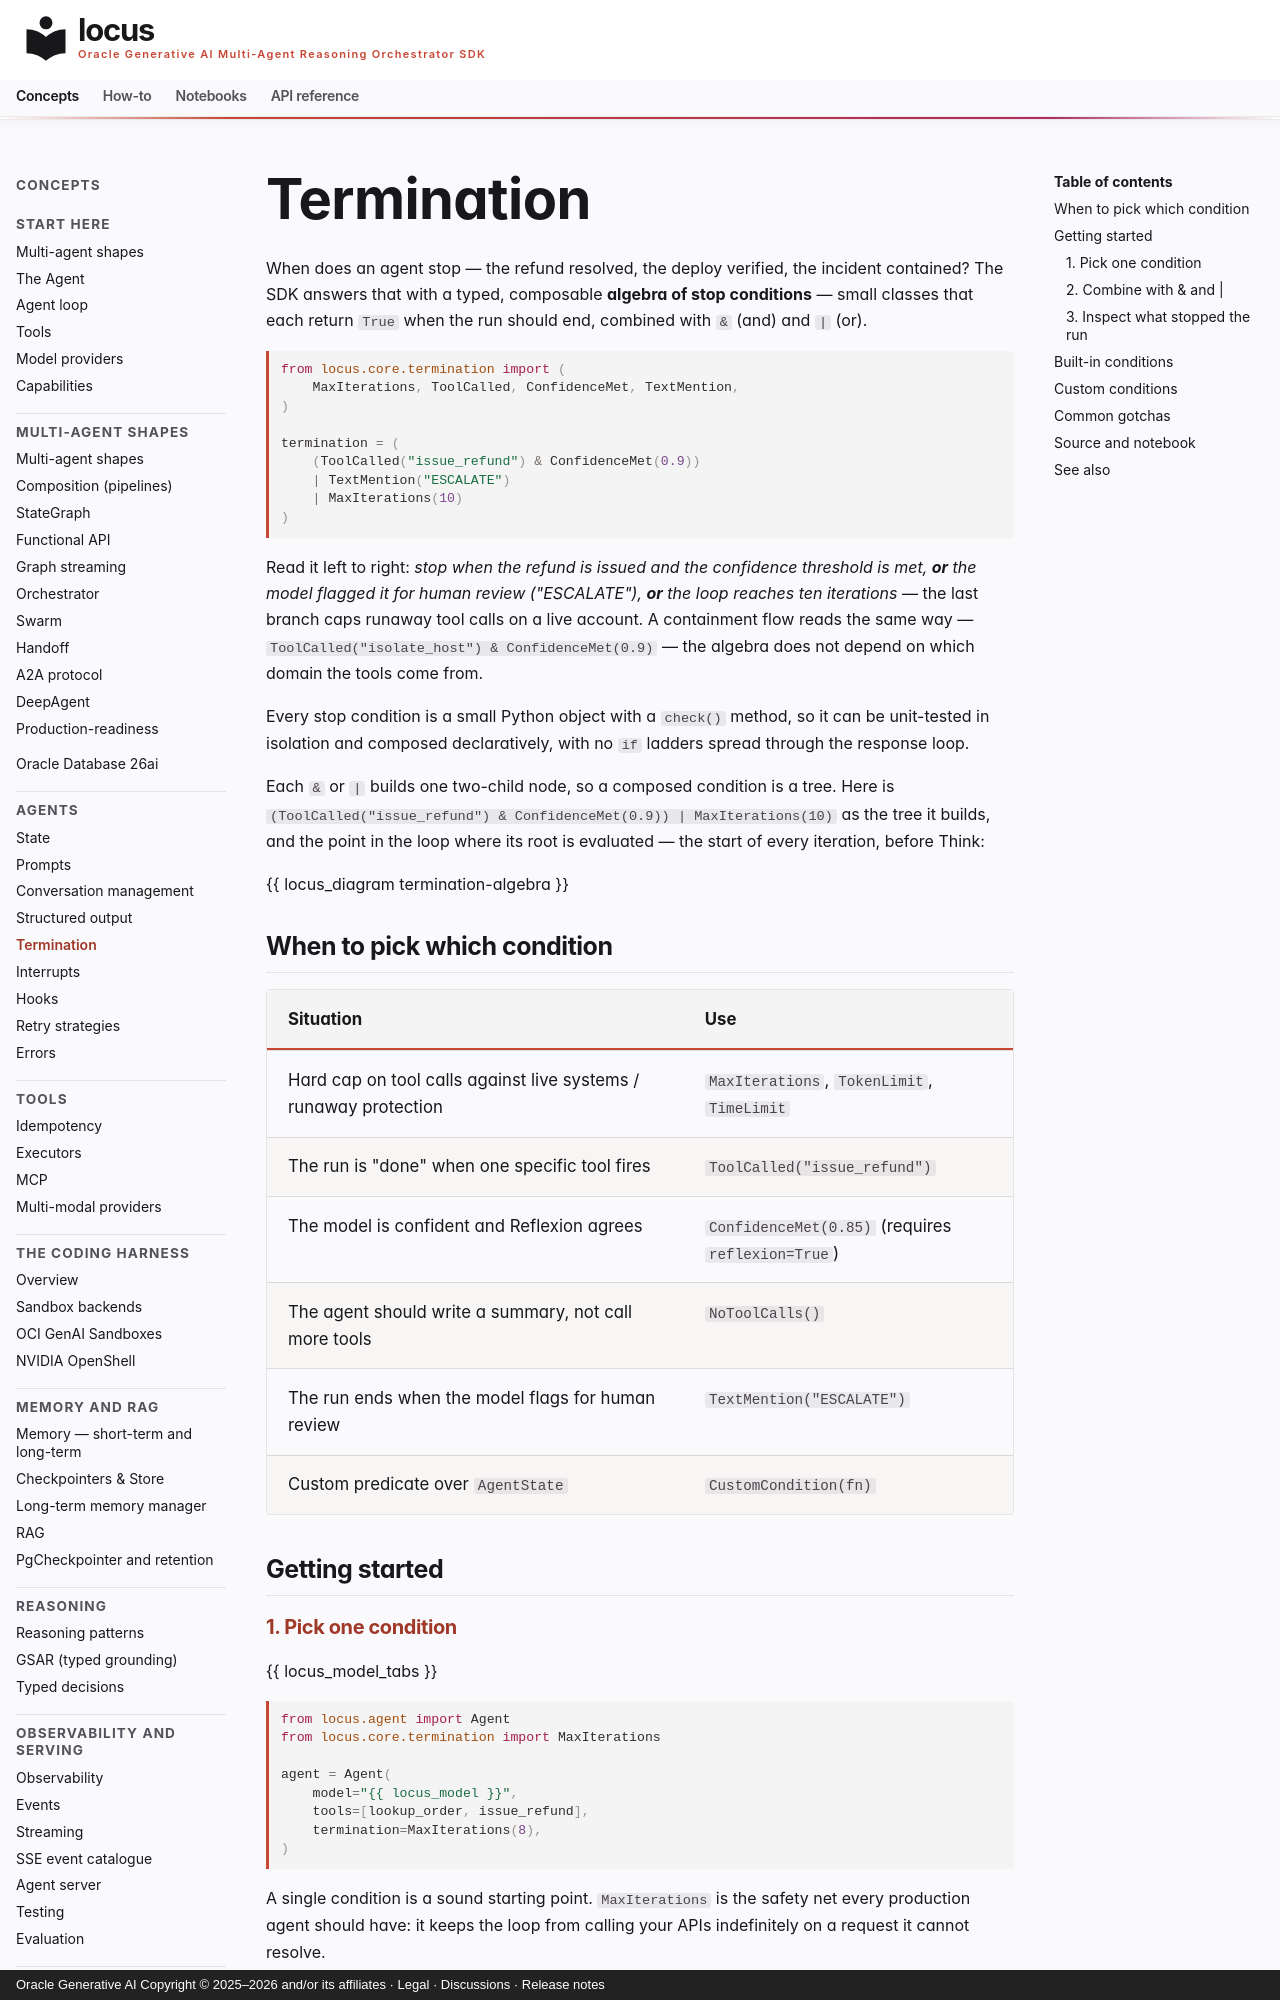

repository: oracle/locus · page: concepts/termination/index.html · generator: mkdocs · copyright: Oracle Generative AI Copyright © 2025–2026 and/or its affiliates · Legal · Discussions · Release notes

# Termination

When does an agent stop — the refund resolved, the deploy verified,
the incident contained? The SDK
answers that with a typed, composable **algebra of stop conditions** —
small classes that each return `True` when the run should end, combined
with `&` (and) and `|` (or).

```python
from locus.core.termination import (
    MaxIterations, ToolCalled, ConfidenceMet, TextMention,
)

termination = (
    (ToolCalled("issue_refund") & ConfidenceMet(0.9))
    | TextMention("ESCALATE")
    | MaxIterations(10)
)
```

Read it left to right: *stop when the refund is issued and the
confidence threshold is met, **or** the model flagged it for human
review ("ESCALATE"), **or** the loop reaches ten iterations* — the
last branch caps runaway tool calls on a live account. A containment
flow reads the same way — `ToolCalled("isolate_host") & ConfidenceMet(0.9)` —
the algebra does not depend on which domain the tools come from.

Every stop condition is a small Python object with a `check()` method,
so it can be unit-tested in isolation and composed declaratively, with
no `if` ladders spread through the response loop.

Each `&` or `|` builds one two-child node, so a composed condition is a
tree. Here is `(ToolCalled("issue_refund") & ConfidenceMet(0.9)) | MaxIterations(10)`
as the tree it builds, and the point in the loop where its root is
evaluated — the start of every iteration, before Think:

{{ locus_diagram termination-algebra }}

## When to pick which condition

| Situation | Use |
|---|---|
| Hard cap on tool calls against live systems / runaway protection | `MaxIterations`, `TokenLimit`, `TimeLimit` |
| The run is "done" when one specific tool fires | `ToolCalled("issue_refund")` |
| The model is confident and Reflexion agrees | `ConfidenceMet(0.85)` (requires `reflexion=True`) |
| The agent should write a summary, not call more tools | `NoToolCalls()` |
| The run ends when the model flags for human review | `TextMention("ESCALATE")` |
| Custom predicate over `AgentState` | `CustomCondition(fn)` |

## Getting started

### 1. Pick one condition

{{ locus_model_tabs }}

```python
from locus.agent import Agent
from locus.core.termination import MaxIterations

agent = Agent(
    model="{{ locus_model }}",
    tools=[lookup_order, issue_refund],
    termination=MaxIterations(8),
)
```

A single condition is a sound starting point. `MaxIterations` is the
safety net every production agent should have: it keeps the loop from
calling your APIs indefinitely on a request it cannot resolve.
